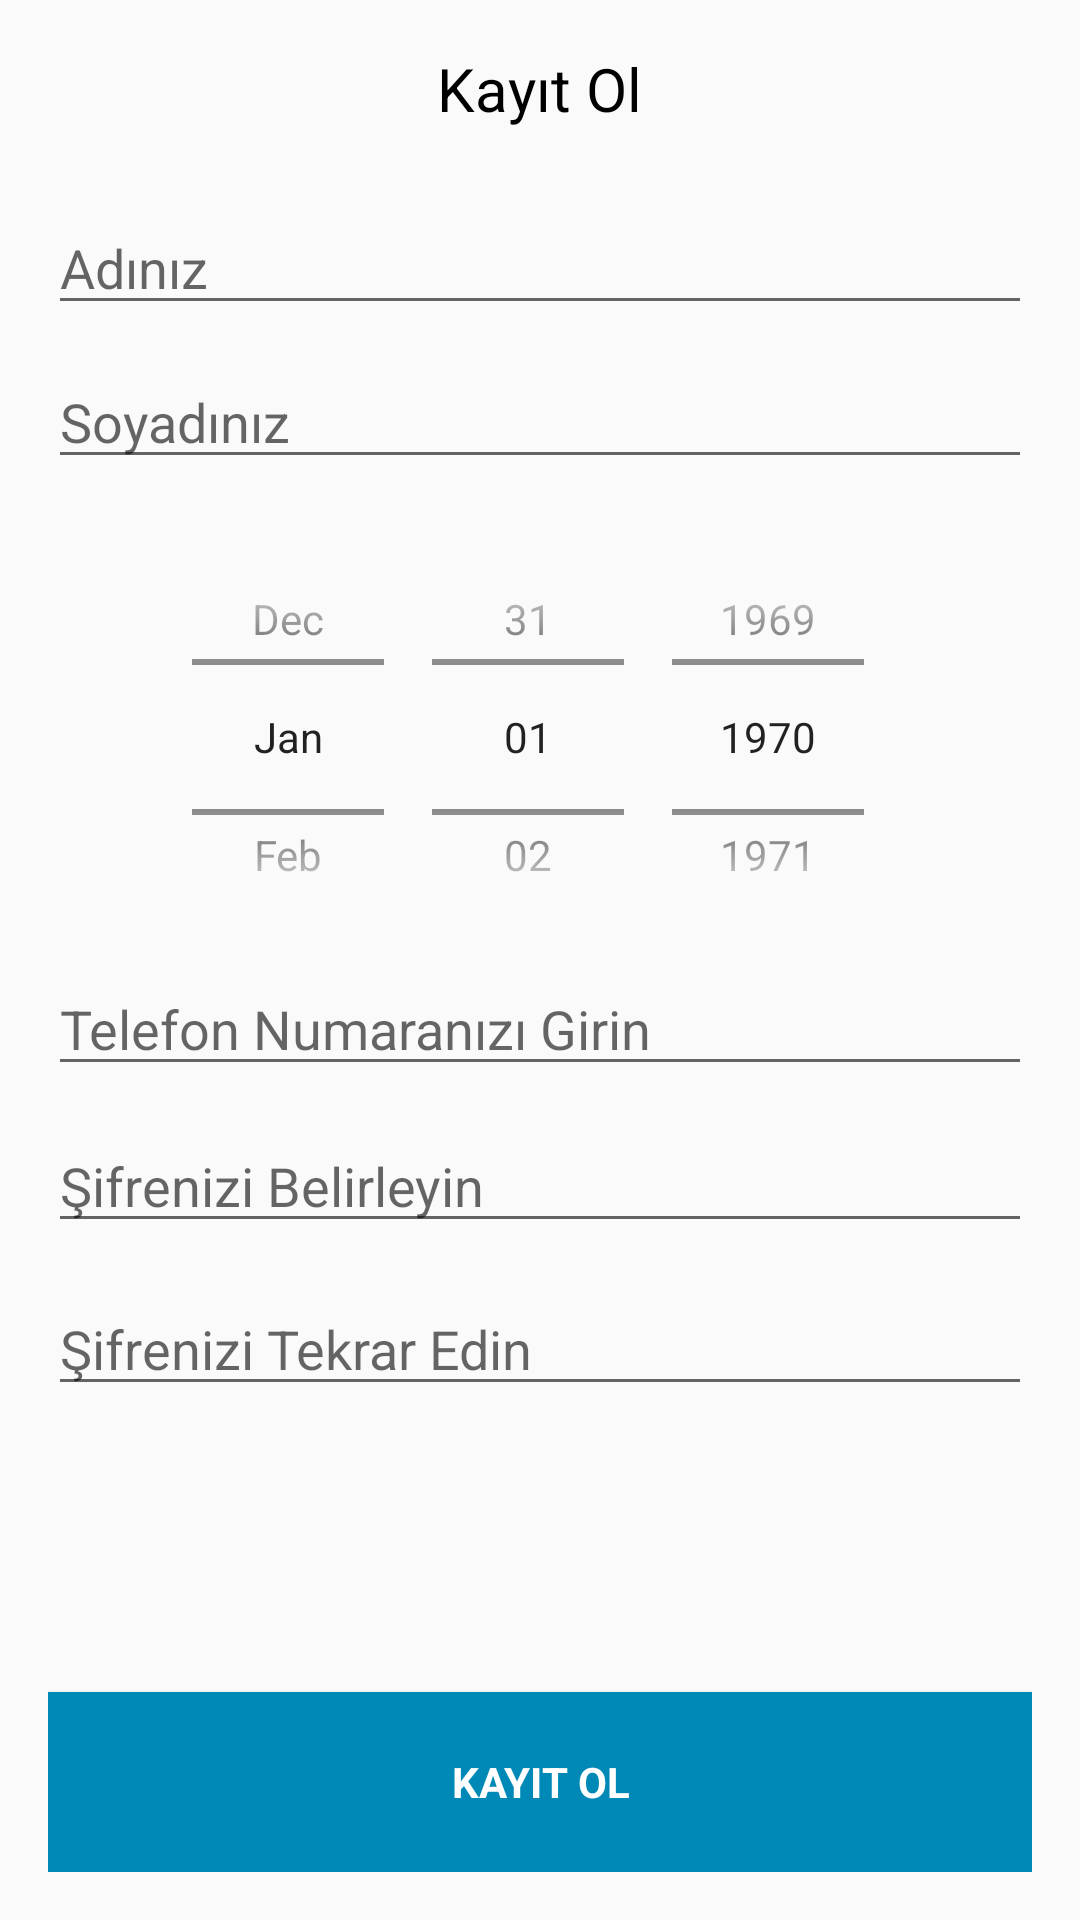

This screen was rendered from an Android layout file. Write that file and the resources it references.
<!-- AndroidManifest.xml: application theme AppTheme -->
<!-- res/layout/activity_gorme_engelli_kayit_ol.xml -->
<?xml version="1.0" encoding="utf-8"?>
<RelativeLayout xmlns:android="http://schemas.android.com/apk/res/android"
    xmlns:tools="http://schemas.android.com/tools"
    android:id="@+id/activity_gorme_engelli_kayit_ol"
    android:layout_width="match_parent"
    android:layout_height="match_parent"
    android:paddingBottom="@dimen/activity_vertical_margin"
    android:paddingLeft="@dimen/activity_horizontal_margin"
    android:paddingRight="@dimen/activity_horizontal_margin"
    android:paddingTop="@dimen/activity_vertical_margin"
    tools:context="com.yazilimindunyasi.www.myeyes.GormeEngelliKayitOl">

    <Button
        android:text="Kayıt Ol"
        android:layout_width="match_parent"
        android:id="@+id/button2"
        android:background="@color/colorButton"
        android:textColor="@android:color/white"
        android:fontFamily="sans-serif"
        android:typeface="serif"
        android:textStyle="normal|bold"
        android:layout_alignParentBottom="true"
        android:layout_alignParentStart="true"
        android:layout_height="60dp" />

    <TextView
        android:text="Kayıt Ol"
        android:layout_width="wrap_content"
        android:layout_height="wrap_content"
        android:id="@+id/textView14"
        android:textSize="20sp"
        android:textColor="@android:color/black"
        android:layout_alignParentTop="true"
        android:layout_centerHorizontal="true" />

    <EditText
        android:layout_width="match_parent"
        android:layout_height="wrap_content"
        android:inputType="textPersonName"
        android:ems="10"
        android:id="@+id/editText6"
        android:hint="Adınız"
        android:layout_marginTop="24dp"
        android:layout_below="@+id/textView14"
        android:layout_alignParentStart="true" />

    <EditText
        android:layout_width="match_parent"
        android:layout_height="wrap_content"
        android:inputType="textPersonName"
        android:ems="10"
        android:layout_marginTop="10dp"
        android:id="@+id/editText13"
        android:hint="Soyadınız"
        android:layout_below="@+id/editText6"
        android:layout_alignParentStart="true" />

    <DatePicker
        android:layout_width="match_parent"
        android:id="@+id/datePicker2"
        android:datePickerMode="spinner"
        android:calendarViewShown="false"
        android:layout_height="150dp"
        android:layout_below="@+id/editText13"
        android:layout_centerHorizontal="true"
        android:layout_marginTop="11dp" />

    <EditText
        android:layout_width="match_parent"
        android:layout_height="wrap_content"
        android:inputType="phone"
        android:ems="10"
        android:id="@+id/editText14"
        android:layout_below="@+id/datePicker2"
        android:layout_alignParentStart="true"
        android:hint="Telefon Numaranızı Girin" />

    <EditText
        android:layout_width="match_parent"
        android:layout_height="wrap_content"
        android:inputType="textPassword"
        android:ems="10"
        android:id="@+id/editText"
        android:layout_marginTop="11dp"
        android:hint="Şifrenizi Belirleyin"
        android:layout_below="@+id/editText14"
        android:layout_alignParentStart="true" />

    <EditText
        android:layout_width="match_parent"
        android:layout_height="wrap_content"
        android:inputType="textPassword"
        android:ems="10"
        android:id="@+id/editText2"
        android:hint="Şifrenizi Tekrar Edin"
        android:layout_below="@+id/editText"
        android:layout_alignParentStart="true"
        android:layout_marginTop="13dp" />
</RelativeLayout>
<!-- resources referenced by this layout -->
<resources>
  <color name="colorButton">#0089b7</color>
  <dimen name="activity_horizontal_margin">16dp</dimen>
  <dimen name="activity_vertical_margin">16dp</dimen>
  <style name="AppTheme" parent="Theme.AppCompat.Light.DarkActionBar">
          <item name="colorPrimary">#0099CC</item>
          <item name="colorPrimaryDark">#0089B7</item>
          <item name="colorAccent">@color/colorAccent</item>
      </style>
  <color name="colorAccent">#303F9F</color>
</resources>
